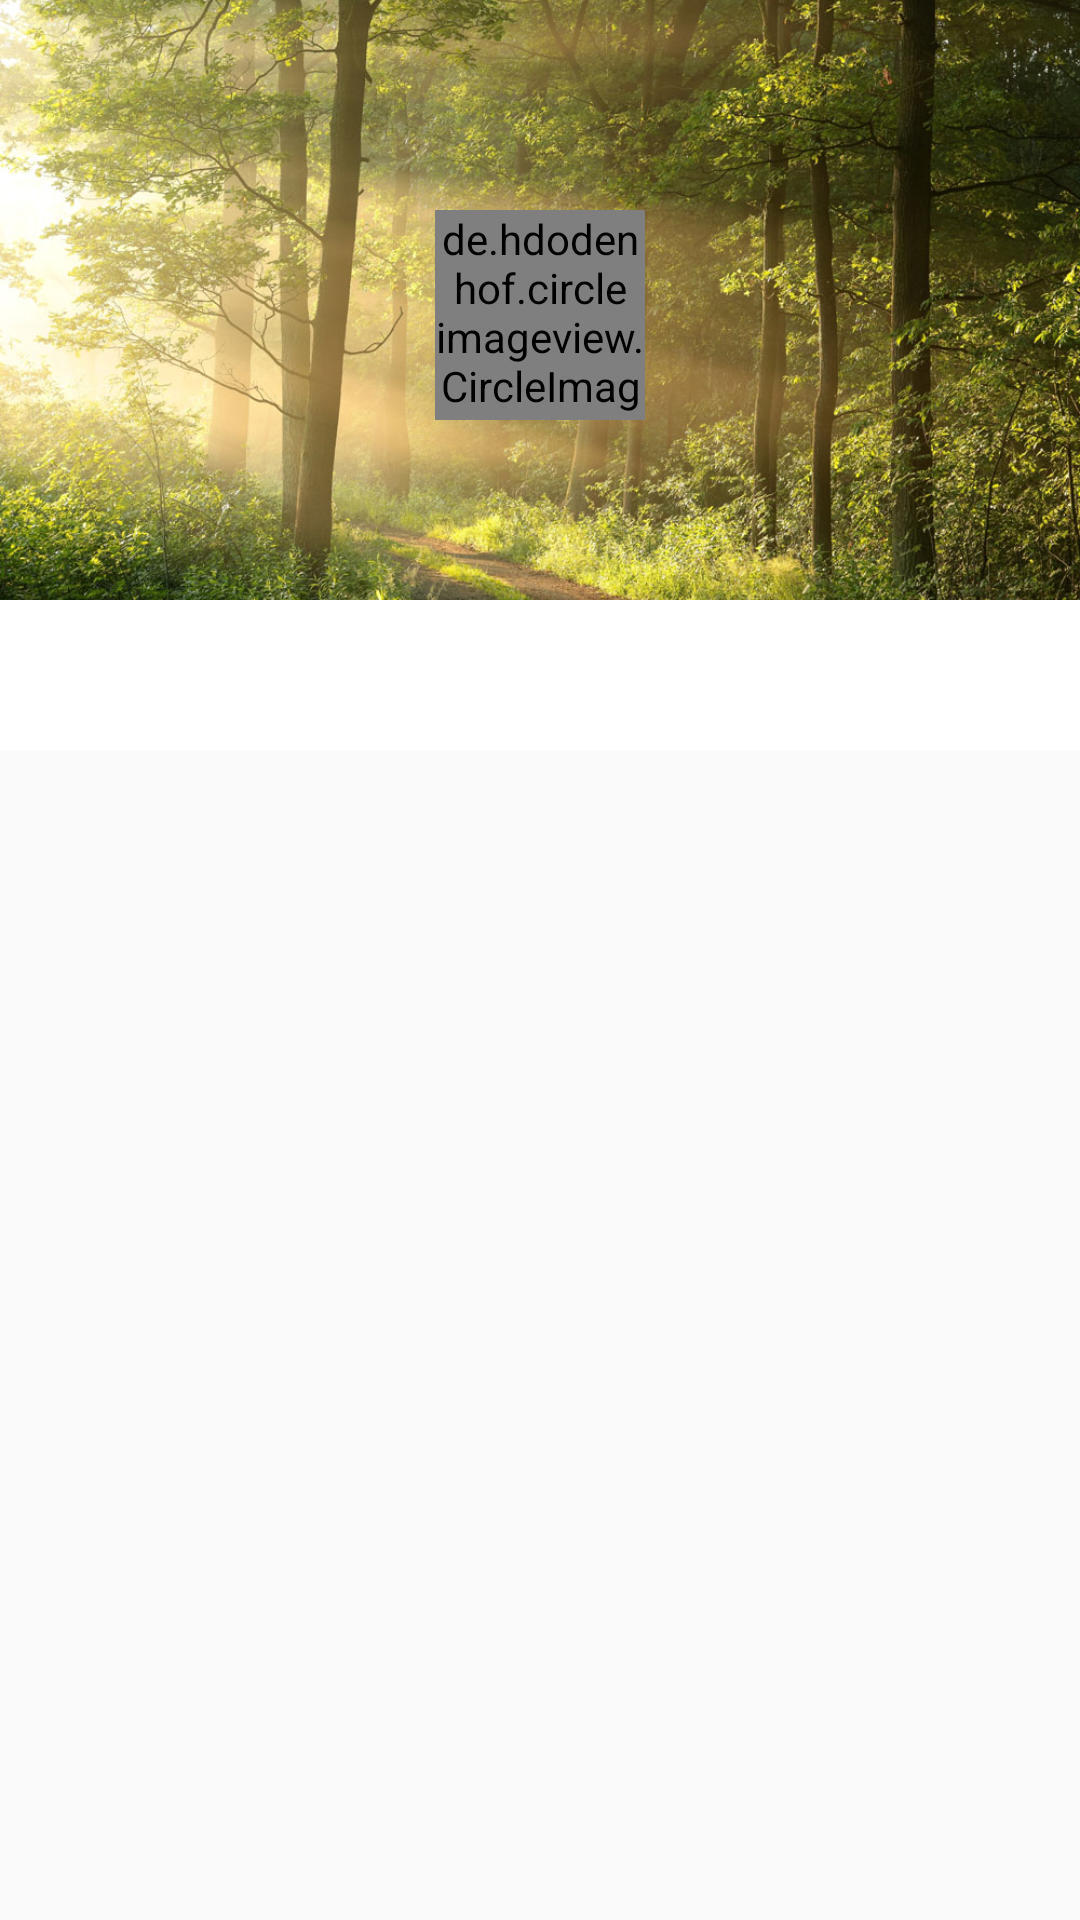

Produce the Android XML layout that renders to this screen, including the resource entries it uses.
<!-- AndroidManifest.xml: application theme Theme1 -->
<!-- res/layout/aty_person_info.xml -->
<?xml version="1.0" encoding="utf-8"?>
<LinearLayout xmlns:android="http://schemas.android.com/apk/res/android"
    xmlns:app="http://schemas.android.com/apk/res-auto"
    android:orientation="vertical"
    android:layout_width="match_parent"
    android:layout_height="match_parent">
    <android.support.design.widget.CoordinatorLayout
        android:layout_width="match_parent"
        android:layout_height="match_parent">

        <android.support.design.widget.AppBarLayout
            android:id="@+id/appBarLayout"
            android:layout_width="match_parent"
            android:fitsSystemWindows="true"
            android:layout_height="wrap_content">
            <android.support.design.widget.CollapsingToolbarLayout
                android:id="@+id/collapseLayout"
                android:layout_width="match_parent"
                android:layout_height="wrap_content"
                app:contentScrim="@color/colorPrimaryDark"
                app:statusBarScrim="@color/colorPrimary"
                app:expandedTitleTextAppearance="@style/collapsing"
                app:layout_scrollFlags="scroll|exitUntilCollapsed"
                >

                <RelativeLayout
                    android:layout_width="match_parent"
                    android:layout_height="200dp"
                    android:fitsSystemWindows="true"
                    app:layout_collapseMode="parallax"
                    >
                    <ImageView
                        android:layout_width="match_parent"
                        android:src="@drawable/tree"
                        android:scaleType="centerCrop"
                        android:layout_height="match_parent" />
                    <de.hdodenhof.circleimageview.CircleImageView
                        android:id="@+id/headerOfUserPage"
                        app:civ_border_width="2dp"
                        app:civ_border_color="@color/white"
                        android:layout_width="70dp"
                        android:layout_centerHorizontal="true"
                        android:layout_marginTop="70dp"
                        android:layout_height="70dp" />
                    <TextView
                        android:id="@+id/nameOfUserPage"
                        android:layout_width="wrap_content"
                        android:layout_height="wrap_content"
                        android:layout_marginTop="10dp"
                        android:textColor="@color/white"
                        android:layout_centerHorizontal="true"
                        android:layout_below="@id/headerOfUserPage"
                        android:textSize="16sp"
                        />
                    <TextView
                        android:id="@+id/followerOfUserPage"
                        android:layout_width="wrap_content"
                        android:layout_height="wrap_content"
                        android:layout_marginTop="5dp"
                        android:textColor="@color/white"
                        android:layout_centerHorizontal="true"
                        android:layout_below="@id/nameOfUserPage"
                        android:textSize="12sp"
                        />
                    <TextView
                        android:id="@+id/descOfUserPage"
                        android:layout_width="wrap_content"
                        android:layout_height="wrap_content"
                        android:layout_marginTop="5dp"
                        android:textColor="@color/white"
                        android:layout_centerHorizontal="true"
                        android:layout_below="@id/followerOfUserPage"
                        android:textSize="14sp"
                        />





                </RelativeLayout>
            <android.support.v7.widget.Toolbar
                android:id="@+id/toolbarInUserPage"
                android:layout_width="match_parent"
                android:layout_height="50dp"
                android:paddingEnd="16dp"

                app:layout_collapseMode="pin"
                app:titleTextColor="@color/white"
                >
                
                    
                    
                    

                    
                        
                        
                        
                        
                        
                        
                        
                    
                        
                        
                        
                        
                        
                        

                

            </android.support.v7.widget.Toolbar>

            </android.support.design.widget.CollapsingToolbarLayout>

            <android.support.design.widget.TabLayout
                android:id="@+id/tabLayout"
                android:layout_width="match_parent"
                android:elevation="2dp"
                android:layout_height="50dp">
            </android.support.design.widget.TabLayout>
        </android.support.design.widget.AppBarLayout>




            <android.support.v4.view.ViewPager
                android:id="@+id/viewPageOfUserPage"
                android:layout_width="match_parent"
                app:layout_behavior="@string/appbar_scrolling_view_behavior"
                android:layout_height="1000dp"/>



    </android.support.design.widget.CoordinatorLayout>

</LinearLayout>
<!-- resources referenced by this layout -->
<resources>
  <color name="colorPrimary">#2196f3</color>
  <color name="colorPrimaryDark">#1e88e5</color>
  <color name="white">#FFFFFF</color>
  <!-- drawable tree: jpg bitmap (drawable, 271536 bytes) -->
  <style name="collapsing">
          <item name="android:textSize">0sp</item>
          <item name="android:textColor">#00000000</item>
      </style>
  <style name="Theme1" parent="Theme.AppCompat.Light.NoActionBar">
          <item name="colorPrimary">@color/bright_foreground_material_dark</item>
          <item name="android:colorBackground">@color/background_material_light</item>
          <item name="android:statusBarColor">@color/colorPrimaryDark</item>
  
      </style>
</resources>
